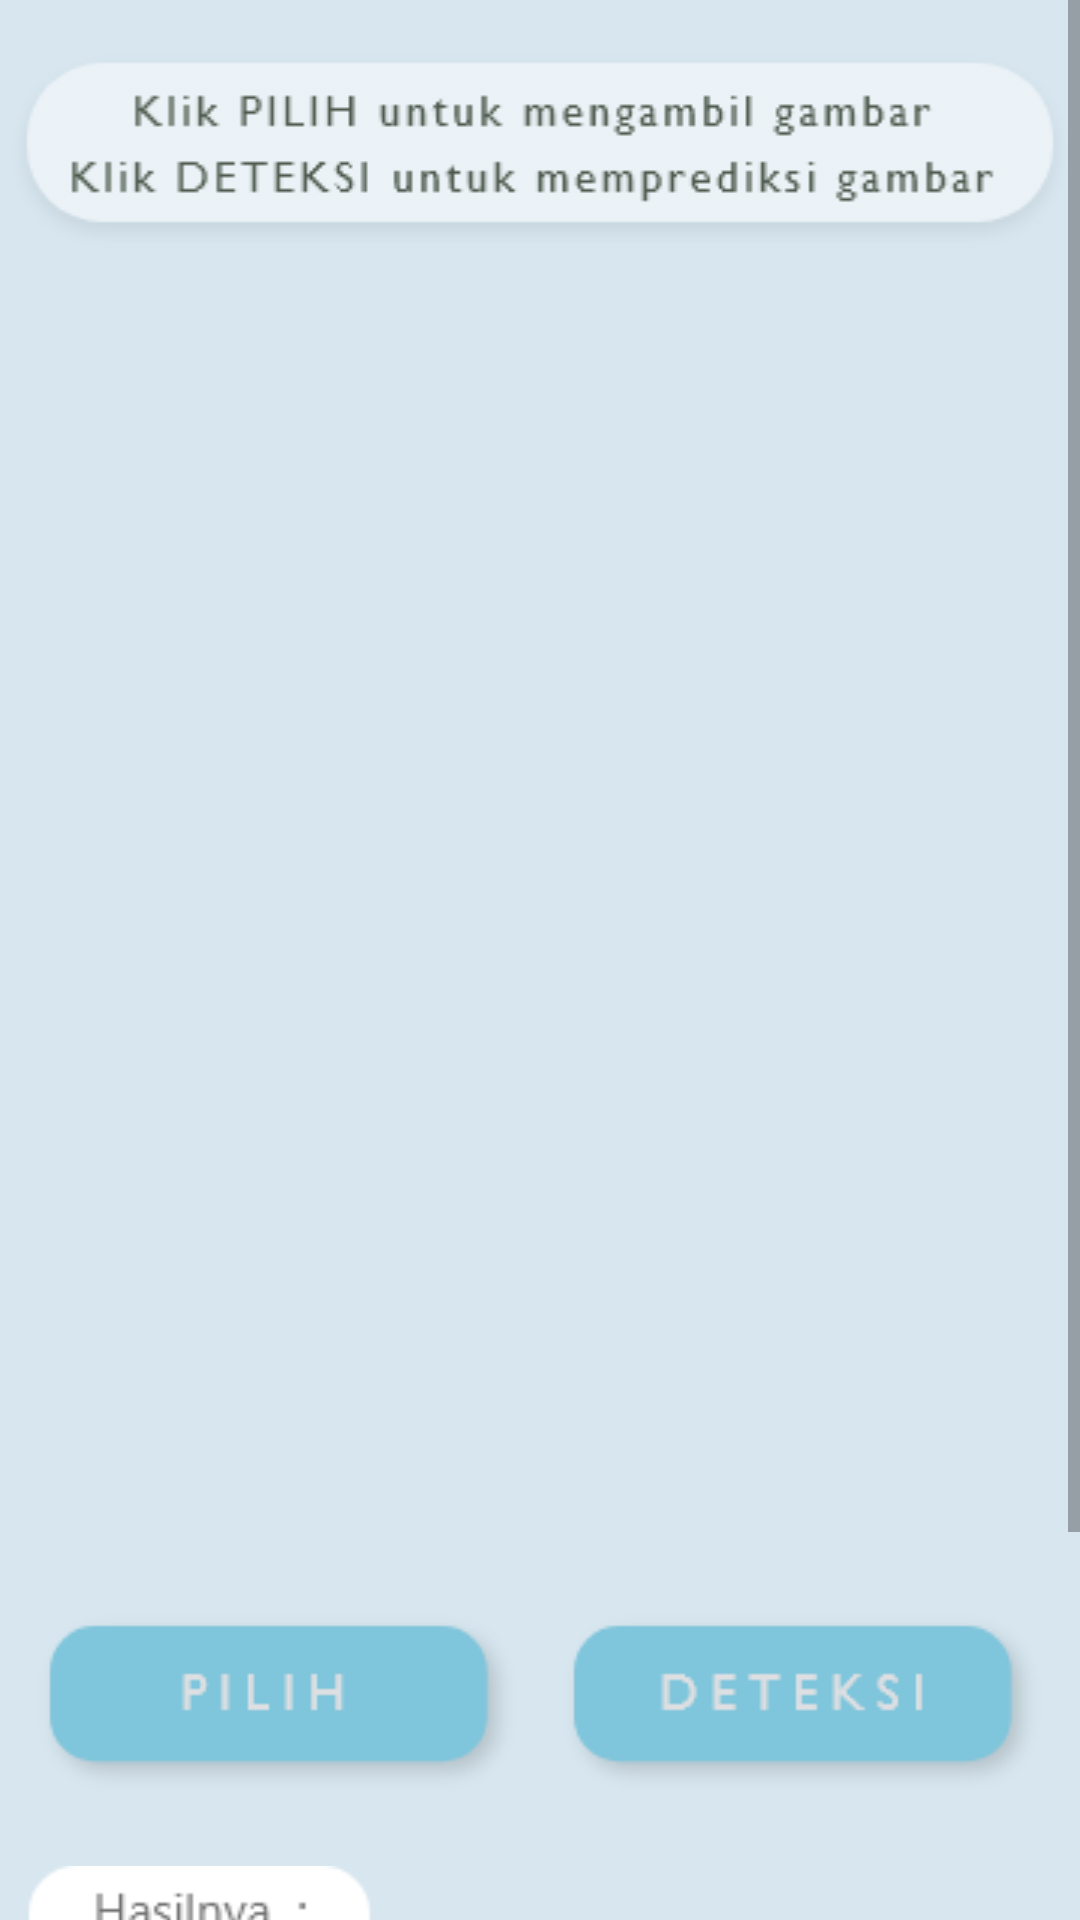

Here is an Android app screen rendered from its layout file. Give the layout XML and the strings, colors and styles it references.
<!-- AndroidManifest.xml: activity theme actionBar -->
<!-- res/layout/activity_using_gallery.xml -->
<?xml version="1.0" encoding="utf-8"?>
<ScrollView
    xmlns:android="http://schemas.android.com/apk/res/android"
    xmlns:app="http://schemas.android.com/apk/res-auto"
    xmlns:tools="http://schemas.android.com/tools"
    android:layout_height="match_parent"
    android:layout_width="match_parent"
    android:background="@color/blue_25"
    android:fillViewport="false"
    >

    <androidx.constraintlayout.widget.ConstraintLayout
        android:layout_width="match_parent"
        android:layout_height="wrap_content"
        android:orientation="vertical"
        tools:context=".UsingGalleryActivity">

        

        <FrameLayout
            android:id="@+id/instruksi"
            android:layout_marginTop="15dp"
            android:layout_width="match_parent"
            android:layout_height="wrap_content"
            android:background="@drawable/ic_intruksi_gallery"
            app:layout_constraintTop_toTopOf="parent"
            app:layout_constraintStart_toStartOf="parent"
            />













        <ImageView
            android:id="@+id/imageView"
            android:layout_width="match_parent"
            android:layout_height="408dp"
            android:layout_marginTop="20dp"
            app:layout_constraintEnd_toEndOf="parent"
            app:layout_constraintHorizontal_bias="0.0"
            app:layout_constraintStart_toStartOf="parent"
            app:layout_constraintTop_toBottomOf="@id/instruksi"
            tools:srcCompat="@tools:sample/avatars" />

        <androidx.constraintlayout.widget.ConstraintLayout
            android:id="@+id/layout_btn_gallery"
            android:layout_width="match_parent"
            android:layout_height="wrap_content"
            android:orientation="horizontal"
            android:layout_marginTop="15dp"
            android:paddingTop="7dp"
            android:paddingBottom="7dp"
            app:layout_constraintStart_toStartOf="parent"
            app:layout_constraintTop_toBottomOf="@id/imageView">

            <ImageButton
                android:id="@+id/import_gallery"
                android:layout_width="wrap_content"
                android:layout_height="wrap_content"
                android:background="@drawable/button_pilih"
                android:text="PILIH"
                app:layout_constraintEnd_toStartOf="@id/detect"
                app:layout_constraintStart_toStartOf="parent"
                app:layout_constraintTop_toTopOf="parent"
                android:contentDescription="this is pick image"/>

            <ImageButton
                android:id="@+id/detect"
                android:layout_width="wrap_content"
                android:layout_height="wrap_content"
                android:layout_alignParentEnd="true"
                android:background="@drawable/button_deteksi"
                android:text="Detect"
                app:layout_constraintEnd_toEndOf="parent"
                app:layout_constraintStart_toEndOf="@id/import_gallery"
                app:layout_constraintTop_toTopOf="parent"
                android:contentDescription="this is for detection"/>
        </androidx.constraintlayout.widget.ConstraintLayout>

        <androidx.constraintlayout.widget.ConstraintLayout
            android:layout_width="match_parent"
            android:layout_height="180dp"
            android:layout_marginHorizontal="0dp"
            android:layout_marginTop="15dp"
            android:layout_marginBottom="0dp"
            android:background="@drawable/ic_hasil"
            android:paddingBottom="0dp"
            app:layout_constraintTop_toBottomOf="@+id/layout_btn_gallery"
            app:layout_constraintBottom_toBottomOf="parent"
            app:layout_constraintStart_toStartOf="parent"

            >

            <TextView
                android:id="@+id/result"
                android:layout_width="339dp"
                android:layout_height="wrap_content"
                android:layout_marginStart="24dp"
                android:layout_marginTop="35dp"
                android:text="None"
                android:textSize="20sp"
                android:gravity="top"
                android:textColor="@color/grey_blue_25"
                app:layout_constraintStart_toStartOf="parent"
                app:layout_constraintTop_toTopOf="parent" />

        </androidx.constraintlayout.widget.ConstraintLayout>
    </androidx.constraintlayout.widget.ConstraintLayout>
</ScrollView>
<!-- resources referenced by this layout -->
<resources>
  <color name="blue_25">#D7E6EF</color>
  <color name="grey_blue_25">#373E47</color>
  <color name="white">#FFFFFFFF</color>
  <!-- drawable button_deteksi (drawable) -->
  <?xml version="1.0" encoding="utf-8"?>
  <selector xmlns:android="http://schemas.android.com/apk/res/android">
      <item
          android:state_focused="true"
          android:state_pressed="false"
          android:drawable="@drawable/ic_deteksi"
          />
      <item
          android:state_focused="false"
          android:state_pressed="true"
          android:drawable="@drawable/button_gallery_homepage_gradient"
          />
      <item
          android:state_focused="false"
          android:state_pressed="true"
          android:drawable="@drawable/button_gallery_homepage_gradient"
          />
      <item android:drawable="@drawable/ic_deteksi"/>
  </selector>
  <!-- drawable button_pilih (drawable) -->
  <?xml version="1.0" encoding="utf-8"?>
  <selector xmlns:android="http://schemas.android.com/apk/res/android">
      <item
          android:state_focused="true"
          android:state_pressed="false"
          android:drawable="@drawable/ic_pilih"
          />
      <item
          android:state_focused="false"
          android:state_pressed="true"
          android:drawable="@drawable/button_pilih_gradient"
          />
      <item
          android:state_focused="false"
          android:state_pressed="true"
          android:drawable="@drawable/button_pilih_gradient"
          />
      <item android:drawable="@drawable/ic_pilih"/>
  </selector>
  <!-- drawable ic_bg_rectangle_white: png bitmap (drawable, 281 bytes) -->
  <!-- drawable ic_hasil: png bitmap (drawable, 2333 bytes) -->
  <!-- drawable ic_intruksi_gallery: png bitmap (drawable, 5229 bytes) -->
  <style name="actionBar" parent="Theme.MaterialComponents.DayNight.DarkActionBar">
          
          <item name="colorPrimary">@color/blue_100</item>
          <item name="colorPrimaryVariant">@color/white</item>
          <item name="colorOnPrimary">@color/blue_25</item>
          
          <item name="colorSecondary">@color/teal_200</item>
          <item name="colorSecondaryVariant">@color/teal_700</item>
          <item name="colorOnSecondary">@color/black</item>
          
          <item name="android:statusBarColor" tools:targetApi="l">?attr/colorPrimaryVariant</item>
          
      </style>
  <!-- drawable ic_deteksi: png bitmap (drawable, 2171 bytes) -->
  <!-- drawable button_gallery_homepage_gradient (drawable) -->
  <?xml version="1.0" encoding="utf-8"?>
  <layer-list xmlns:android="http://schemas.android.com/apk/res/android">
      <item>
          <bitmap android:src="@drawable/ic_btn_gallery"/>
      </item>
      <item>
          <shape>
              <gradient android:angle="90"
                  android:startColor="#880f0f10"
                  android:centerColor="#880d0d0f"
                  android:endColor="#885d5d5e"
                  />
          </shape>
  
      </item>
  </layer-list>
  <!-- drawable ic_pilih: png bitmap (drawable, 1782 bytes) -->
  <!-- drawable button_pilih_gradient (drawable) -->
  <?xml version="1.0" encoding="utf-8"?>
  <layer-list xmlns:android="http://schemas.android.com/apk/res/android">
      <item>
          <bitmap android:src="@drawable/ic_pilih"/>
      </item>
      <item>
          <shape>
              <gradient android:angle="90"
                  android:startColor="#880f0f10"
                  android:centerColor="#880d0d0f"
                  android:endColor="#885d5d5e"
                  />
          </shape>
  
      </item>
  </layer-list>
  <color name="blue_100">#7FC5DB</color>
  <color name="teal_200">#FF03DAC5</color>
  <color name="teal_700">#FF018786</color>
  <color name="black">#FF000000</color>
  <!-- drawable ic_btn_gallery: png bitmap (drawable, 4811 bytes) -->
</resources>
